Dataset: dataset (GitHub, mohamedalimuse32-spec/GRADUATION_PROJECT1). Classes: glioma, meningioma, no tumor, pituitary tumor.

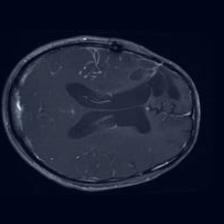
Label: glioma

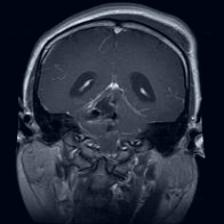
Label: glioma

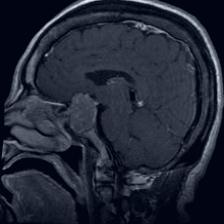
Label: pituitary tumor

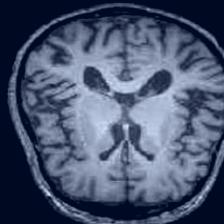
Label: no tumor

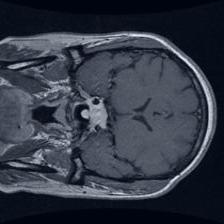
Label: pituitary tumor

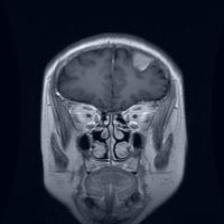
Label: meningioma
